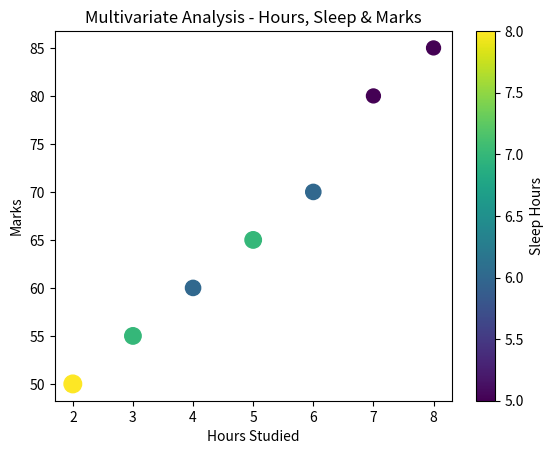

The script that saved this image:
#Hours Studied, Sleep Hours, and Marks.
import pandas as pd
import matplotlib.pyplot as plt

# Sample data
data = {
    'Hours_Studied': [2, 3, 4, 5, 6, 7, 8],
    'Sleep_Hours': [8, 7, 6, 7, 6, 5, 5],
    'Marks': [50, 55, 60, 65, 70, 80, 85]
}
df = pd.DataFrame(data)

# Multivariate: Use color and size to show 3rd variable
plt.scatter(df['Hours_Studied'], df['Marks'], 
            c=df['Sleep_Hours'], s=df['Sleep_Hours']*20, cmap='viridis')

plt.title("Multivariate Analysis - Hours, Sleep & Marks")
plt.xlabel("Hours Studied")
plt.ylabel("Marks")
plt.colorbar(label="Sleep Hours")  # shows scale of colors
plt.show()
